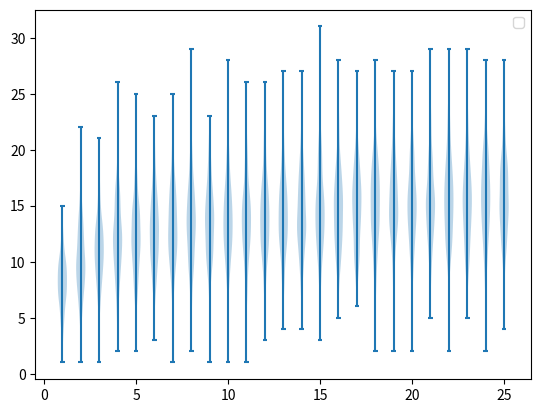

Generate this figure with matplotlib:
import random
import numpy as np
from collections import defaultdict
import matplotlib.pyplot as plt

def quickselect(liste, k):
    n = k-1
    nb_iterations = 0

    def partition(array, left, right, pivotIndex):
        pivotValue = array[pivotIndex]
        # Move pivot to end
        array[pivotIndex], array[right] = array[right], array[pivotIndex]
        storeIndex = left
        for i in range(left, right):
            if array[i] < pivotValue:
                array[storeIndex], array[i] = array[i], array[storeIndex]
                storeIndex += 1
        # Move pivot to its final place
        array[right], array[storeIndex] = array[storeIndex], array[right]
        return storeIndex

    def select(array, left, right, n):
        nonlocal nb_iterations
        nb_iterations += 1
        if left == right:
            return array[left]
        pivotIndex = random.randint(left, right)
        pivotIndex = partition(array, left, right, pivotIndex)
        # The pivot is in its final sorted position
        if n == pivotIndex:
            return array[n]
        elif n < pivotIndex:
            return select(array, left, pivotIndex-1, n)
        else:
            return select(array, pivotIndex+1, right, n)
        
    selection = select(liste, 0, len(liste)-1, n)
    return selection, nb_iterations 
    
results = defaultdict(list)    
example_sizes = range(100, 5000, 200)
nb_example_by_size = 500
for example_size in example_sizes:
    print(example_size)
    example = list(range(1, example_size+1))
    example_median_index = 1 + int(example_size/2)
    example_median = int(np.median(example))
    for i in range(nb_example_by_size):
        random.shuffle(example)
        median, nb_iteration = quickselect(example, example_median_index)
        results[example_size].append(nb_iteration)
        if median != example_median_index:
            print("problem")
        
data = [values for example_size, values in results.items()]
plt.violinplot(data)

#for example_size, values in results.items():
#    plt.violinplot(values)

plt.legend(loc=0)
plt.show()
